Dataset: dataset (GitHub, stahiomar/Cat-Breed-Classification-using-CNN). Classes: orange cat, siamese cat, sphynx cat.

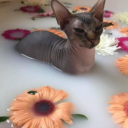
Label: sphynx cat

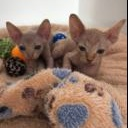
Label: sphynx cat

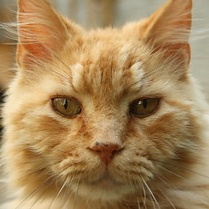
Label: orange cat

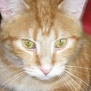
Label: orange cat

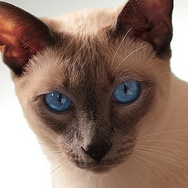
Label: siamese cat

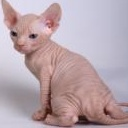
Label: sphynx cat
